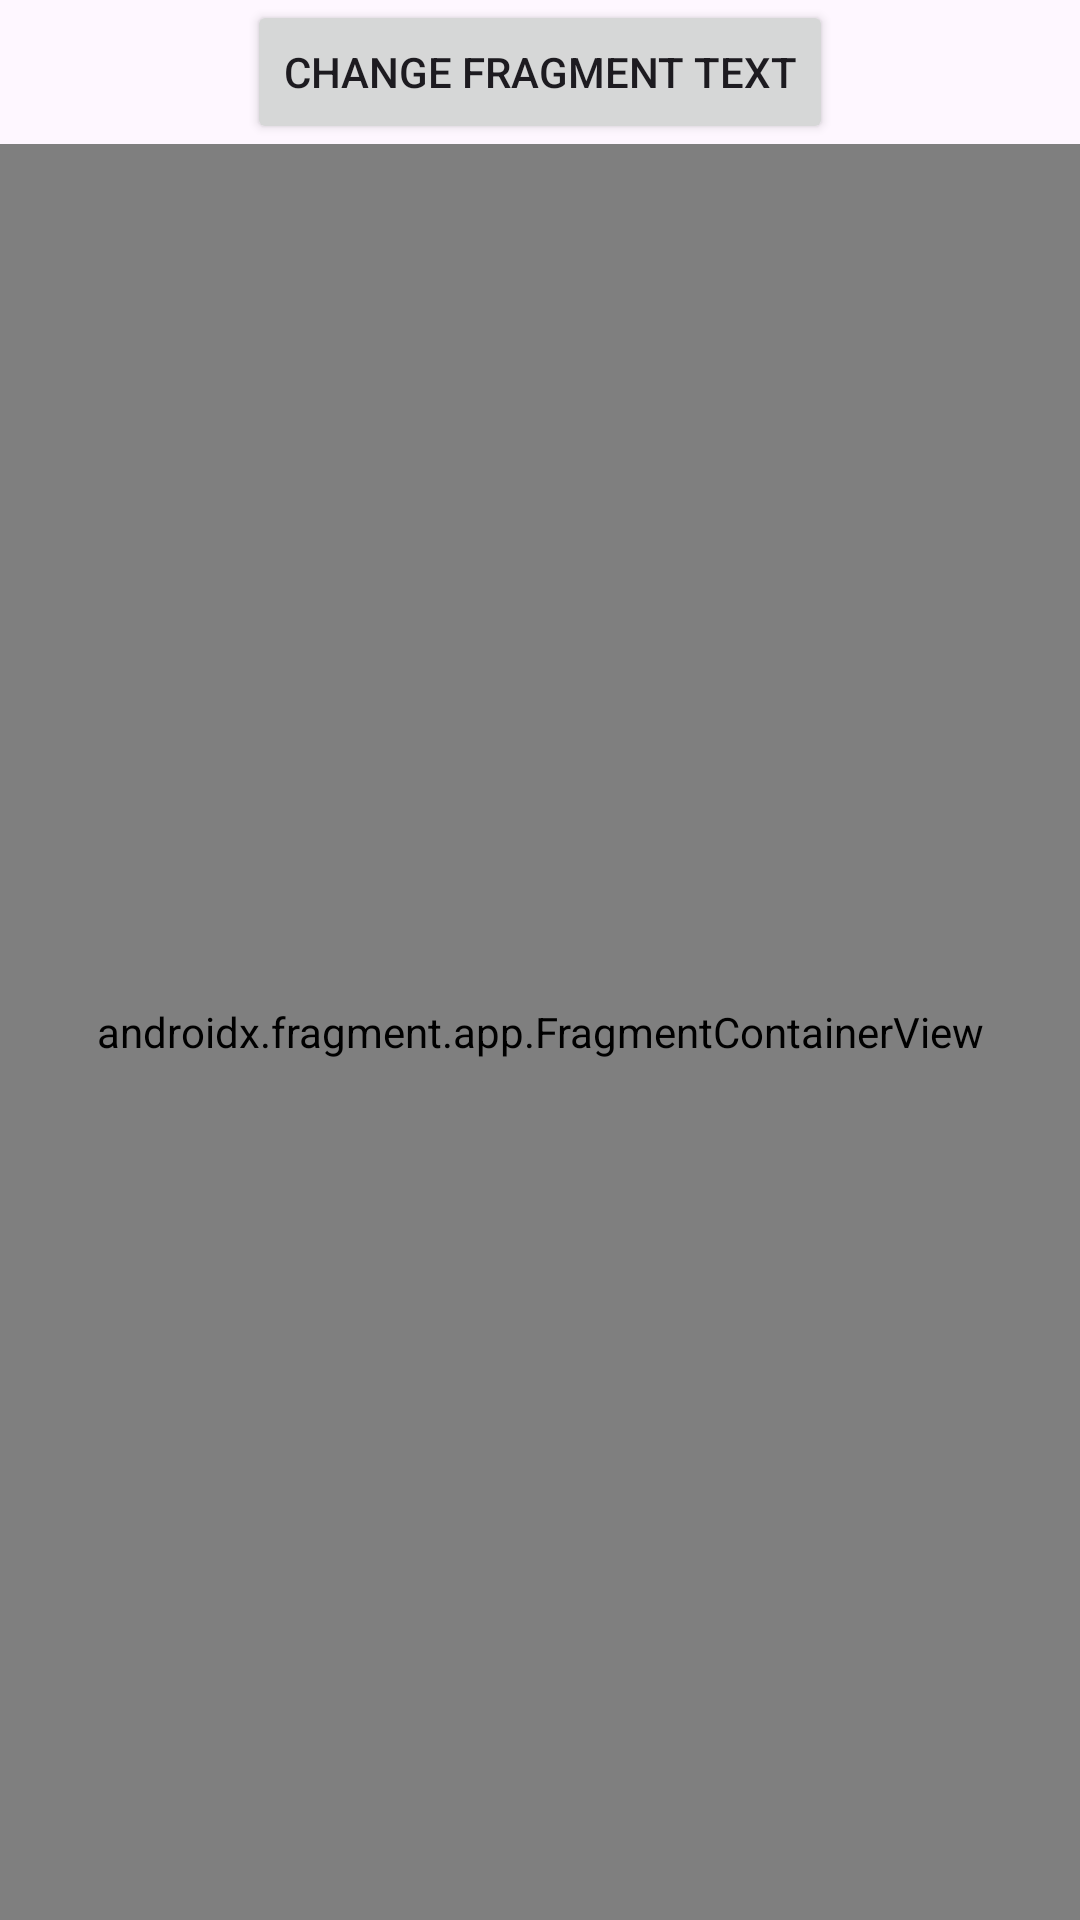

This screen was rendered from an Android layout file. Write that file and the resources it references.
<!-- AndroidManifest.xml: application theme Theme.FragemntTopicDay2 -->
<!-- res/layout/activity_main.xml -->
<?xml version="1.0" encoding="utf-8"?>
<androidx.constraintlayout.widget.ConstraintLayout xmlns:android="http://schemas.android.com/apk/res/android"
    xmlns:app="http://schemas.android.com/apk/res-auto"
    xmlns:tools="http://schemas.android.com/tools"
    android:id="@+id/main"
    android:layout_width="match_parent"
    android:layout_height="match_parent"
    tools:context=".MainActivity">
    <Button
        android:layout_width="wrap_content"
        android:layout_height="wrap_content"
        android:id="@+id/btnChangeFragment0Text"
        android:text="@string/ChangeFragmentText"
        app:layout_constraintTop_toTopOf="parent"
        app:layout_constraintStart_toStartOf="parent"
        app:layout_constraintEnd_toEndOf="parent"/>

    <androidx.fragment.app.FragmentContainerView
        android:layout_width="0dp"
        android:layout_height="0dp"
        android:text="@string/hello_blank_fragment"
        android:name="com.matrix.fragemnttopicday2.BlankFragment1"
        android:id="@+id/fragmentContainer"
        app:layout_constraintBottom_toBottomOf="parent"
        app:layout_constraintStart_toStartOf="parent"
        app:layout_constraintEnd_toEndOf="parent"
        app:layout_constraintTop_toBottomOf="@+id/btnChangeFragment0Text" />

</androidx.constraintlayout.widget.ConstraintLayout>
<!-- resources referenced by this layout -->
<resources>
  <string name="ChangeFragmentText">Change Fragment Text</string>
  <string name="hello_blank_fragment">Hello blank fragment</string>
  <style name="Theme.FragemntTopicDay2" parent="Base.Theme.FragemntTopicDay2" />
  <style name="Base.Theme.FragemntTopicDay2" parent="Theme.Material3.DayNight.NoActionBar">
          
          
      </style>
</resources>
